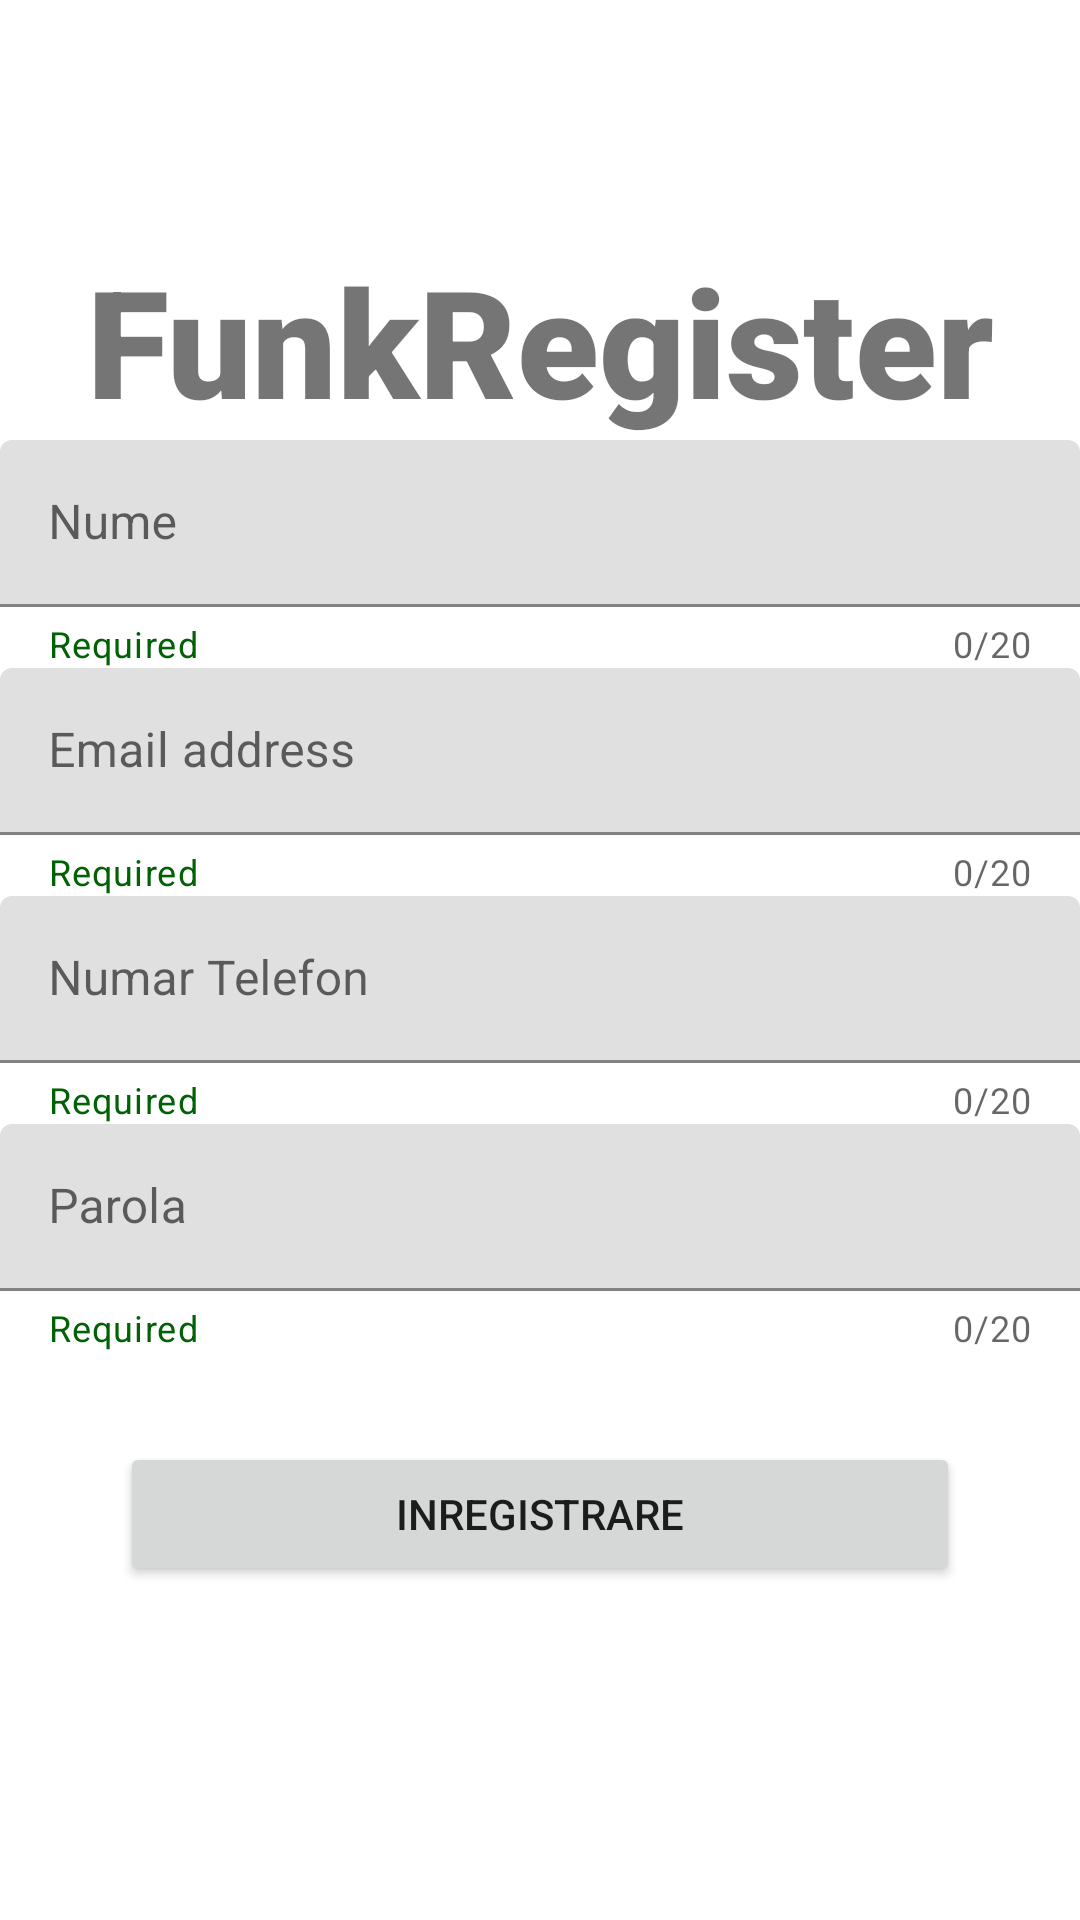

This screen was rendered from an Android layout file. Write that file and the resources it references.
<!-- AndroidManifest.xml: application theme Theme.MachineLearningRestaurantApp -->
<!-- res/layout/activity_register.xml -->
<?xml version="1.0" encoding="utf-8"?>
<LinearLayout xmlns:android="http://schemas.android.com/apk/res/android"
    xmlns:app="http://schemas.android.com/apk/res-auto"
    xmlns:tools="http://schemas.android.com/tools"
    android:layout_width="match_parent"
    android:layout_height="match_parent"
    tools:context=".RegisterActivity"
    android:orientation="vertical">

    <TextView
        android:layout_marginTop="80dp"
        android:layout_gravity="center"
        android:textStyle="bold"
        android:fontFamily="sans-serif-black"
        android:textSize="50dp"
        android:textAlignment="center"
        android:text="FunkRegister"
        android:id="@+id/bannerRegister"
        android:layout_width="wrap_content"
        android:layout_height="wrap_content"
        app:layout_constraintBottom_toBottomOf="parent"
        app:layout_constraintEnd_toEndOf="parent"
        app:layout_constraintHorizontal_bias="0.498"
        app:layout_constraintStart_toStartOf="parent"
        app:layout_constraintTop_toTopOf="parent"
        app:layout_constraintVertical_bias="0.092">

    </TextView>

    <com.google.android.material.textfield.TextInputLayout
        android:id="@+id/textInputLayout1"
        style="@style/ThemeOverlay.Material3.AutoCompleteTextView.OutlinedBox"
        android:layout_width="match_parent"
        android:layout_height="wrap_content"
        android:hint="Nume"
        app:counterEnabled="true"
        app:counterMaxLength="20"
        app:helperText="Required"
        app:helperTextTextColor="@color/green"
        app:endIconMode="clear_text"
        app:layout_constraintBottom_toBottomOf="parent"
        app:layout_constraintEnd_toEndOf="parent"
        app:layout_constraintHorizontal_bias="0.456"
        app:layout_constraintStart_toStartOf="parent"
        app:layout_constraintTop_toTopOf="parent"
        app:layout_constraintVertical_bias="0.362"
        app:startIconDrawable="@drawable/icon_profil">

        <com.google.android.material.textfield.TextInputEditText
            android:id="@+id/etRegisterNume"
            android:layout_width="match_parent"
            android:layout_height="wrap_content"
            tools:layout_editor_absoluteX="178dp"
            tools:layout_editor_absoluteY="229dp" />
    </com.google.android.material.textfield.TextInputLayout>

    <com.google.android.material.textfield.TextInputLayout
        android:id="@+id/textInputLayout3"
        app:layout_constraintBaseline_toBottomOf="@id/textInputLayout1"
        style="@style/ThemeOverlay.Material3.AutoCompleteTextView.OutlinedBox"
        android:layout_width="match_parent"
        android:layout_height="wrap_content"
        android:hint="Email address"
        app:counterEnabled="true"
        app:counterMaxLength="20"
        app:helperText="Required"
        app:helperTextTextColor="@color/green"
        app:endIconMode="clear_text"
        app:layout_constraintBottom_toBottomOf="parent"
        app:layout_constraintEnd_toEndOf="parent"
        app:layout_constraintHorizontal_bias="0.456"
        app:layout_constraintStart_toStartOf="parent"
        app:layout_constraintTop_toTopOf="parent"
        app:layout_constraintVertical_bias="0.362"
        app:startIconDrawable="@drawable/icon_profil">

        <com.google.android.material.textfield.TextInputEditText
            android:id="@+id/etRegisterEmail"
            android:layout_width="match_parent"
            android:layout_height="wrap_content"
            tools:layout_editor_absoluteX="178dp"
            tools:layout_editor_absoluteY="229dp" />
    </com.google.android.material.textfield.TextInputLayout>

    <com.google.android.material.textfield.TextInputLayout
        android:id="@+id/textInputLayout4"
        style="@style/ThemeOverlay.Material3.AutoCompleteTextView.OutlinedBox"
        android:layout_width="match_parent"
        android:layout_height="wrap_content"
        android:hint="Numar Telefon"
        app:counterEnabled="true"
        app:counterMaxLength="20"
        app:helperText="Required"
        app:helperTextTextColor="@color/green"
        app:endIconMode="clear_text"
        app:layout_constraintBottom_toBottomOf="parent"
        app:layout_constraintEnd_toEndOf="parent"
        app:layout_constraintHorizontal_bias="0.456"
        app:layout_constraintStart_toStartOf="parent"
        app:layout_constraintTop_toTopOf="parent"
        app:layout_constraintVertical_bias="0.362"
        app:startIconDrawable="@drawable/icon_profil">

        <com.google.android.material.textfield.TextInputEditText
            android:id="@+id/etNumarTelefon"
            android:layout_width="match_parent"
            android:layout_height="wrap_content"
            tools:layout_editor_absoluteX="178dp"
            tools:layout_editor_absoluteY="229dp" />
    </com.google.android.material.textfield.TextInputLayout>

    <com.google.android.material.textfield.TextInputLayout
        android:id="@+id/textInputLayout5"
        style="@style/ThemeOverlay.Material3.AutoCompleteTextView.OutlinedBox"
        android:layout_width="match_parent"
        android:layout_height="wrap_content"
        android:hint="Parola"
        app:counterEnabled="true"
        app:counterMaxLength="20"
        app:helperText="Required"
        app:helperTextTextColor="@color/green"
        app:endIconMode="clear_text"
        app:layout_constraintBottom_toBottomOf="parent"
        app:layout_constraintEnd_toEndOf="parent"
        app:layout_constraintHorizontal_bias="0.456"
        app:layout_constraintStart_toStartOf="parent"
        app:layout_constraintTop_toTopOf="parent"
        app:layout_constraintVertical_bias="0.362"
        app:startIconDrawable="@drawable/icon_profil">

        <com.google.android.material.textfield.TextInputEditText
            android:id="@+id/etRegisterParola"
            android:layout_width="match_parent"
            android:layout_height="wrap_content"
            tools:layout_editor_absoluteX="178dp"
            tools:layout_editor_absoluteY="229dp" />
    </com.google.android.material.textfield.TextInputLayout>

    <Button
        android:layout_marginTop="30dp"
        android:layout_gravity="center"
        android:id="@+id/btnRegister"
        android:text="INREGISTRARE"
        android:layout_width="280dp"
        android:layout_height="wrap_content"
        android:textAlignment="center"
        app:layout_constraintBottom_toBottomOf="parent"
        app:layout_constraintEnd_toEndOf="parent"
        app:layout_constraintHorizontal_bias="0.496"
        app:layout_constraintStart_toStartOf="parent"
        app:layout_constraintTop_toTopOf="parent"
        app:layout_constraintVertical_bias="0.626" />

    <ProgressBar
        android:layout_gravity="center"
        android:id="@+id/progressBarRegister"
        tools:ignore="MissingConstraints"
        style="?android:progressBarStyleLarge"
        android:visibility="gone"
        android:layout_width="wrap_content"
        android:layout_height="wrap_content"
        app:layout_constraintBottom_toBottomOf="parent"
        app:layout_constraintEnd_toEndOf="parent"
        app:layout_constraintStart_toStartOf="parent"
        app:layout_constraintTop_toTopOf="parent">

    </ProgressBar>
</LinearLayout>
<!-- resources referenced by this layout -->
<resources>
  <color name="green">#016105</color>
  <style name="Theme.MachineLearningRestaurantApp" parent="Theme.MaterialComponents.DayNight.DarkActionBar">
          
          <item name="colorPrimary">@color/purple_500</item>
          <item name="colorPrimaryVariant">@color/purple_700</item>
          <item name="colorOnPrimary">@color/white</item>
          
          <item name="colorSecondary">@color/teal_200</item>
          <item name="colorSecondaryVariant">@color/teal_700</item>
          <item name="colorOnSecondary">@color/black</item>
          
          <item name="android:statusBarColor" tools:targetApi="l">?attr/colorPrimaryVariant</item>
          
      </style>
  <color name="purple_500">#FF6200EE</color>
  <color name="purple_700">#FF3700B3</color>
  <color name="white">#FFFFFFFF</color>
  <color name="teal_200">#FF03DAC5</color>
  <color name="teal_700">#FF018786</color>
  <color name="black">#FF000000</color>
</resources>
